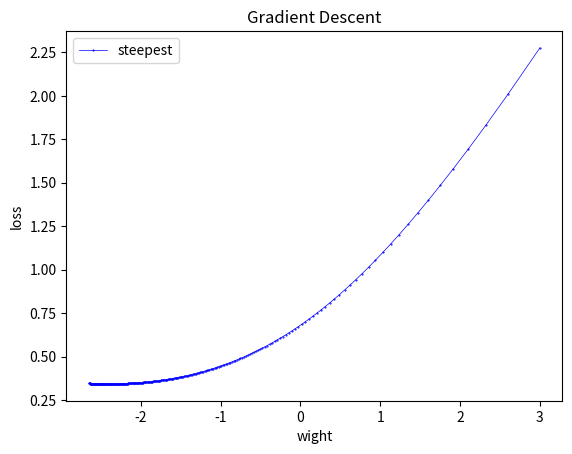

Write the Python code that produced this figure.
import numpy as np
import matplotlib.pyplot as plt

np.random.seed(520)
n = 40
omega = np.random.randn()
noise = 0.8 * np.random.randn(n)
lam = 0.01
x = np.random.randn(n, 2)
y = 2 * (omega * x[:,0] + x[:,1] + noise > 0) - 1

# gradient descent
num_iter = 300
ww = 3
alpha_base = 1
ll_history = []
ww_history = []
lip = 0.25 * max(x[:,0]**2);

for t in range(1,num_iter+1):
    posterior = 1 / (1 + np.exp(-y * (ww * x[:,0] + x[:, 1])));
    direction =  1 / n * np.sum((1 - posterior) * y * x[:,0]) + 2 * lam * ww
    ll = 1/n  * np.sum(np.log(1 + np.exp(-y * (ww * x[:,0] + x[:,1])))) + lam * (ww**2 + 1)
    ww_history.append(ww);
    ll_history.append(ll);
    ww = ww + alpha_base * 1.0 / np.sqrt(t) / lip * direction;

#plt.plot(np.extract(y>0,x[:,0]),np.extract(y>0,x[:,1]), 'x')
#plt.plot(np.extract(y<0,x[:,0]),np.extract(y<0,x[:,1]), 'o')
#plt.plot([-2, -1, 0, 1, 2], [2*ww, ww, 0, -ww, -2*ww], 'b')
#plt.xlabel('x1')
#plt.ylabel('x2')
#plt.title('Data set')

plt.plot(ww_history, ll_history, 'bo-', linewidth=0.5, markersize=0.5, label='steepest')
plt.legend()
plt.xlabel('wight')
plt.ylabel('loss')
plt.title('Gradient Descent')

plt.show()